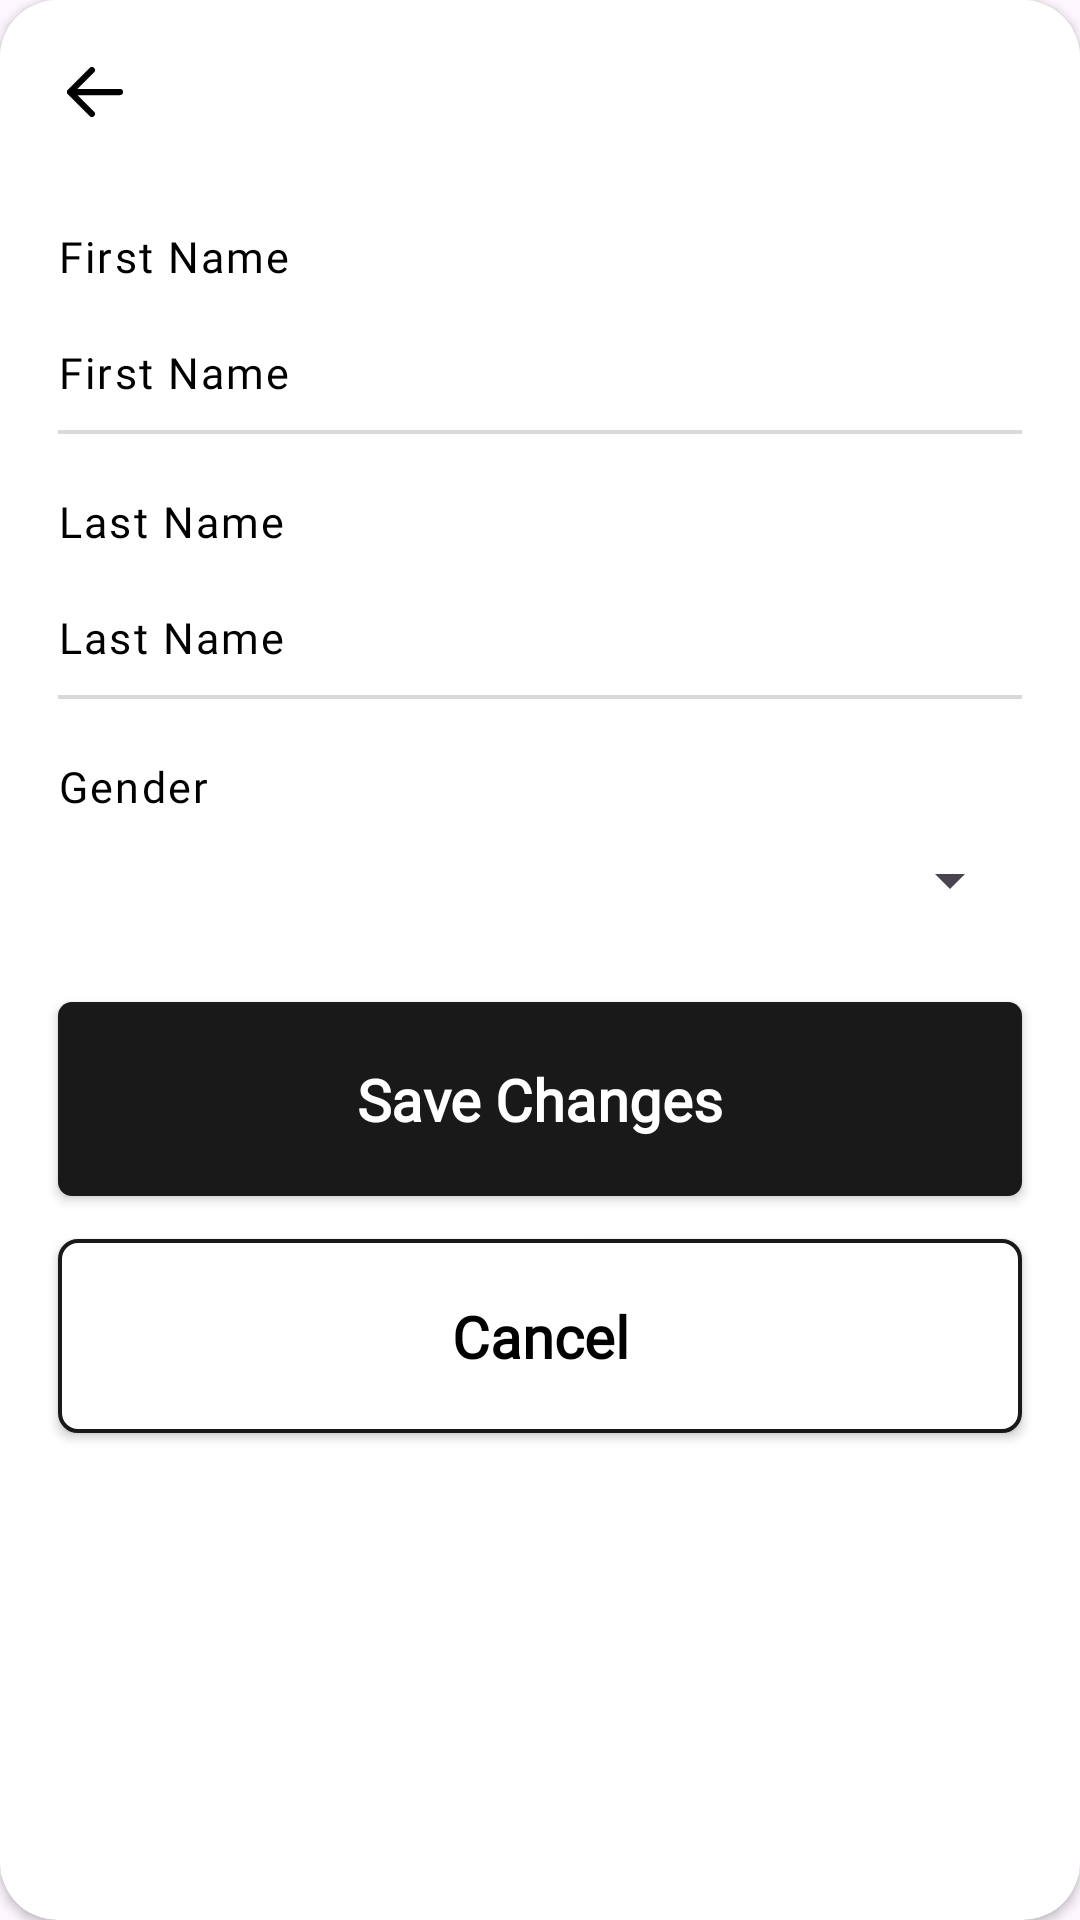

Reconstruct the res/layout file that produces this screen, plus the resources it refers to.
<!-- AndroidManifest.xml: application theme Theme.ShopIt -->
<!-- res/layout/dialog_edit_details.xml -->
<?xml version="1.0" encoding="utf-8"?>
<layout xmlns:android="http://schemas.android.com/apk/res/android"
    xmlns:app="http://schemas.android.com/apk/res-auto">

    <androidx.cardview.widget.CardView
        android:layout_width="match_parent"
        android:layout_height="match_parent"
        app:cardBackgroundColor="@color/white"
        app:cardCornerRadius="@dimen/dp_16">

        <androidx.core.widget.NestedScrollView
            android:layout_width="match_parent"
            android:layout_height="wrap_content"
            android:fillViewport="true">

            <LinearLayout
                android:layout_width="match_parent"
                android:layout_height="wrap_content"
                android:background="@color/white"
                android:orientation="vertical">

                <androidx.appcompat.widget.Toolbar
                    android:id="@+id/toolbar"
                    android:layout_width="match_parent"
                    android:layout_height="@dimen/dp_51"
                    app:layout_constraintEnd_toEndOf="parent"
                    app:layout_constraintStart_toStartOf="parent"
                    app:layout_constraintTop_toTopOf="parent">

                    <ImageView
                        android:id="@+id/backBtn"
                        android:layout_width="@dimen/dp_26"
                        android:layout_height="@dimen/dp_24"
                        android:padding="@dimen/dp_5"
                        android:src="@drawable/ic_back" />

                </androidx.appcompat.widget.Toolbar>

                <TextView
                    android:id="@+id/firstNameHeadingTxtVw"
                    android:layout_width="match_parent"
                    android:layout_height="wrap_content"
                    android:layout_marginStart="@dimen/dp_16"
                    android:layout_marginTop="@dimen/dp_12"
                    android:layout_marginEnd="@dimen/dp_16"
                    android:fontFamily="@font/poppins"
                    android:letterSpacing="0.05"
                    android:text="First Name"
                    android:textColor="@color/black"
                    android:textFontWeight="400"
                    android:textSize="@dimen/sp_12"
                    app:layout_constraintEnd_toEndOf="parent"
                    app:layout_constraintStart_toStartOf="parent"
                    app:layout_constraintTop_toBottomOf="@id/toolbar" />

                <EditText
                    android:id="@+id/firstNameETxt"
                    android:layout_width="match_parent"
                    android:layout_height="wrap_content"
                    android:layout_marginStart="@dimen/dp_16"
                    android:layout_marginTop="@dimen/dp_8"
                    android:layout_marginEnd="@dimen/dp_16"
                    android:background="@color/white"
                    android:fontFamily="@font/poppins"
                    android:letterSpacing="0.05"
                    android:paddingStart="0dp"
                    android:paddingTop="@dimen/dp_8"
                    android:paddingEnd="0dp"
                    android:paddingBottom="@dimen/dp_8"
                    android:singleLine="true"
                    android:text="First Name"
                    android:textColor="@color/black"
                    android:textSize="@dimen/sp_12"
                    app:layout_constraintEnd_toEndOf="parent"
                    app:layout_constraintStart_toStartOf="parent"
                    app:layout_constraintTop_toBottomOf="@id/firstNameHeadingTxtVw" />

                <View
                    android:id="@+id/line1"
                    android:layout_width="match_parent"
                    android:layout_height="@dimen/dp_1"
                    android:layout_marginStart="@dimen/dp_16"
                    android:layout_marginEnd="@dimen/dp_16"
                    android:background="@color/color8"
                    app:layout_constraintEnd_toEndOf="parent"
                    app:layout_constraintStart_toStartOf="parent"
                    app:layout_constraintTop_toBottomOf="@id/firstNameETxt" />

                <TextView
                    android:id="@+id/lastNameHeadingTxtVw"
                    android:layout_width="match_parent"
                    android:layout_height="wrap_content"
                    android:layout_marginStart="@dimen/dp_16"
                    android:layout_marginTop="@dimen/dp_16"
                    android:layout_marginEnd="@dimen/dp_16"
                    android:fontFamily="@font/poppins"
                    android:letterSpacing="0.05"
                    android:text="Last Name"
                    android:textColor="@color/black"
                    android:textFontWeight="400"
                    android:textSize="@dimen/sp_12"
                    app:layout_constraintEnd_toEndOf="parent"
                    app:layout_constraintStart_toStartOf="parent"
                    app:layout_constraintTop_toBottomOf="@id/firstNameETxt" />

                <EditText
                    android:id="@+id/lastNameETxt"
                    android:layout_width="match_parent"
                    android:layout_height="wrap_content"
                    android:layout_marginStart="@dimen/dp_16"
                    android:layout_marginTop="@dimen/dp_8"
                    android:layout_marginEnd="@dimen/dp_16"
                    android:background="@color/white"
                    android:fontFamily="@font/poppins"
                    android:letterSpacing="0.05"
                    android:paddingStart="0dp"
                    android:paddingTop="@dimen/dp_8"
                    android:paddingEnd="0dp"
                    android:paddingBottom="@dimen/dp_8"
                    android:singleLine="true"
                    android:text="Last Name"
                    android:textColor="@color/black"
                    android:textSize="@dimen/sp_12"
                    app:layout_constraintEnd_toEndOf="parent"
                    app:layout_constraintStart_toStartOf="parent"
                    app:layout_constraintTop_toBottomOf="@id/lastNameHeadingTxtVw" />

                <View
                    android:id="@+id/line4"
                    android:layout_width="match_parent"
                    android:layout_height="@dimen/dp_1"
                    android:layout_marginStart="@dimen/dp_16"
                    android:layout_marginEnd="@dimen/dp_16"
                    android:background="@color/color8"
                    app:layout_constraintEnd_toEndOf="parent"
                    app:layout_constraintStart_toStartOf="parent"
                    app:layout_constraintTop_toBottomOf="@id/lastNameTxtVw" />

                <TextView
                    android:id="@+id/genderHeadingTxtVw"
                    android:layout_width="match_parent"
                    android:layout_height="wrap_content"
                    android:layout_marginStart="@dimen/dp_16"
                    android:layout_marginTop="@dimen/dp_16"
                    android:layout_marginEnd="@dimen/dp_16"
                    android:fontFamily="@font/poppins"
                    android:letterSpacing="0.05"
                    android:text="Gender"
                    android:textColor="@color/black"
                    android:textFontWeight="400"
                    android:textSize="@dimen/sp_12"
                    app:layout_constraintEnd_toEndOf="parent"
                    app:layout_constraintStart_toStartOf="parent"
                    app:layout_constraintTop_toBottomOf="@id/line4" />

                <Spinner
                    android:id="@+id/genderSpinner"
                    android:layout_width="match_parent"
                    android:layout_height="wrap_content"
                    android:layout_marginStart="@dimen/dp_16"
                    android:layout_marginTop="@dimen/dp_8"
                    android:layout_marginEnd="@dimen/dp_16"
                    android:fontFamily="@font/poppins"
                    android:letterSpacing="0.05"
                    android:singleLine="true"
                    android:text="Gender"
                    android:textColor="@color/black"
                    android:textSize="@dimen/sp_12"
                    app:layout_constraintEnd_toEndOf="parent"
                    app:layout_constraintStart_toStartOf="parent"
                    app:layout_constraintTop_toBottomOf="@id/genderHeadingTxtVw" />

                <Button
                    android:id="@+id/continueBtn"
                    android:layout_width="match_parent"
                    android:layout_height="@dimen/dp_54"
                    android:layout_marginStart="@dimen/dp_16"
                    android:layout_marginTop="@dimen/dp_24"
                    android:layout_marginEnd="@dimen/dp_16"
                    android:background="@drawable/button_background"
                    android:fontFamily="@font/montserrat"
                    android:text="Save Changes"
                    android:textAllCaps="false"
                    android:textColor="@color/white"
                    android:textFontWeight="600"
                    android:textSize="@dimen/sp_16"
                    app:backgroundTint="@null"
                    app:layout_constraintEnd_toEndOf="parent"
                    app:layout_constraintStart_toStartOf="parent"
                    app:layout_constraintTop_toBottomOf="@id/forgotPasswordBtn" />

                <Button
                    android:id="@+id/cancelBtn"
                    android:layout_width="match_parent"
                    android:layout_height="@dimen/dp_54"
                    android:layout_marginStart="@dimen/dp_16"
                    android:layout_marginTop="@dimen/dp_12"
                    android:layout_marginEnd="@dimen/dp_16"
                    android:layout_marginBottom="@dimen/dp_21"
                    android:background="@drawable/button_background_2"
                    android:fontFamily="@font/montserrat"
                    android:text="Cancel"
                    android:textAllCaps="false"
                    android:textColor="@color/black"
                    android:textFontWeight="600"
                    android:textSize="@dimen/sp_16"
                    app:backgroundTint="@null"
                    app:layout_constraintEnd_toEndOf="parent"
                    app:layout_constraintStart_toStartOf="parent"
                    app:layout_constraintTop_toBottomOf="@id/forgotPasswordBtn" />

            </LinearLayout>
        </androidx.core.widget.NestedScrollView>
    </androidx.cardview.widget.CardView>
</layout>
<!-- resources referenced by this layout -->
<resources>
  <color name="black">#FF000000</color>
  <color name="color8">#D9D9D9</color>
  <color name="white">#FFFFFFFF</color>
  <dimen name="dp_1">1dp</dimen>
  <dimen name="dp_12">12dp</dimen>
  <dimen name="dp_16">16dp</dimen>
  <dimen name="dp_21">21dp</dimen>
  <dimen name="dp_24">24dp</dimen>
  <dimen name="dp_26">26dp</dimen>
  <dimen name="dp_5">5dp</dimen>
  <dimen name="dp_51">51dp</dimen>
  <dimen name="dp_54">54dp</dimen>
  <dimen name="dp_8">8dp</dimen>
  <dimen name="sp_12">12sp</dimen>
  <dimen name="sp_16">16sp</dimen>
  <!-- drawable button_background (drawable) -->
  <?xml version="1.0" encoding="utf-8"?>
  <selector xmlns:android="http://schemas.android.com/apk/res/android">
      <item android:state_enabled="true">
          <shape android:shape="rectangle">
              <solid android:color="@color/color11" />
              <corners android:radius="@dimen/dp_4" />
          </shape>
      </item>
  </selector>
  <!-- drawable button_background_2 (drawable) -->
  <?xml version="1.0" encoding="utf-8"?>
  <selector xmlns:android="http://schemas.android.com/apk/res/android">
      <item android:state_enabled="true">
          <shape android:shape="rectangle">
              <solid android:color="@color/white" />
              <corners android:radius="@dimen/dp_5" />
              <stroke android:color="@color/color11" android:width="@dimen/dp_1"/>
          </shape>
      </item>
  </selector>
  <!-- drawable ic_back (drawable) -->
  <vector xmlns:android="http://schemas.android.com/apk/res/android"
      android:width="18dp"
      android:height="16dp"
      android:viewportWidth="18"
      android:viewportHeight="16">
    <path
        android:pathData="M8,1L1,8L8,15M1,8H17"
        android:strokeLineJoin="round"
        android:strokeWidth="2"
        android:fillColor="#00000000"
        android:strokeColor="#000000"
        android:strokeLineCap="round"/>
  </vector>
  <style name="Theme.ShopIt" parent="Theme.Material3.DayNight.NoActionBar">
          
          <item name="colorPrimary">@color/purple_500</item>
          <item name="colorPrimaryVariant">@color/purple_700</item>
          <item name="colorOnPrimary">@color/white</item>
          
          <item name="colorSecondary">@color/teal_200</item>
          <item name="colorSecondaryVariant">@color/teal_700</item>
          <item name="colorOnSecondary">@color/black</item>
          
          <item name="android:statusBarColor">#999999</item>
          
  
      </style>
  <color name="color11">#191919</color>
  <dimen name="dp_4">4dp</dimen>
  <color name="purple_500">#FF6200EE</color>
  <color name="purple_700">#FF3700B3</color>
  <color name="teal_200">#FF03DAC5</color>
  <color name="teal_700">#FF018786</color>
</resources>
